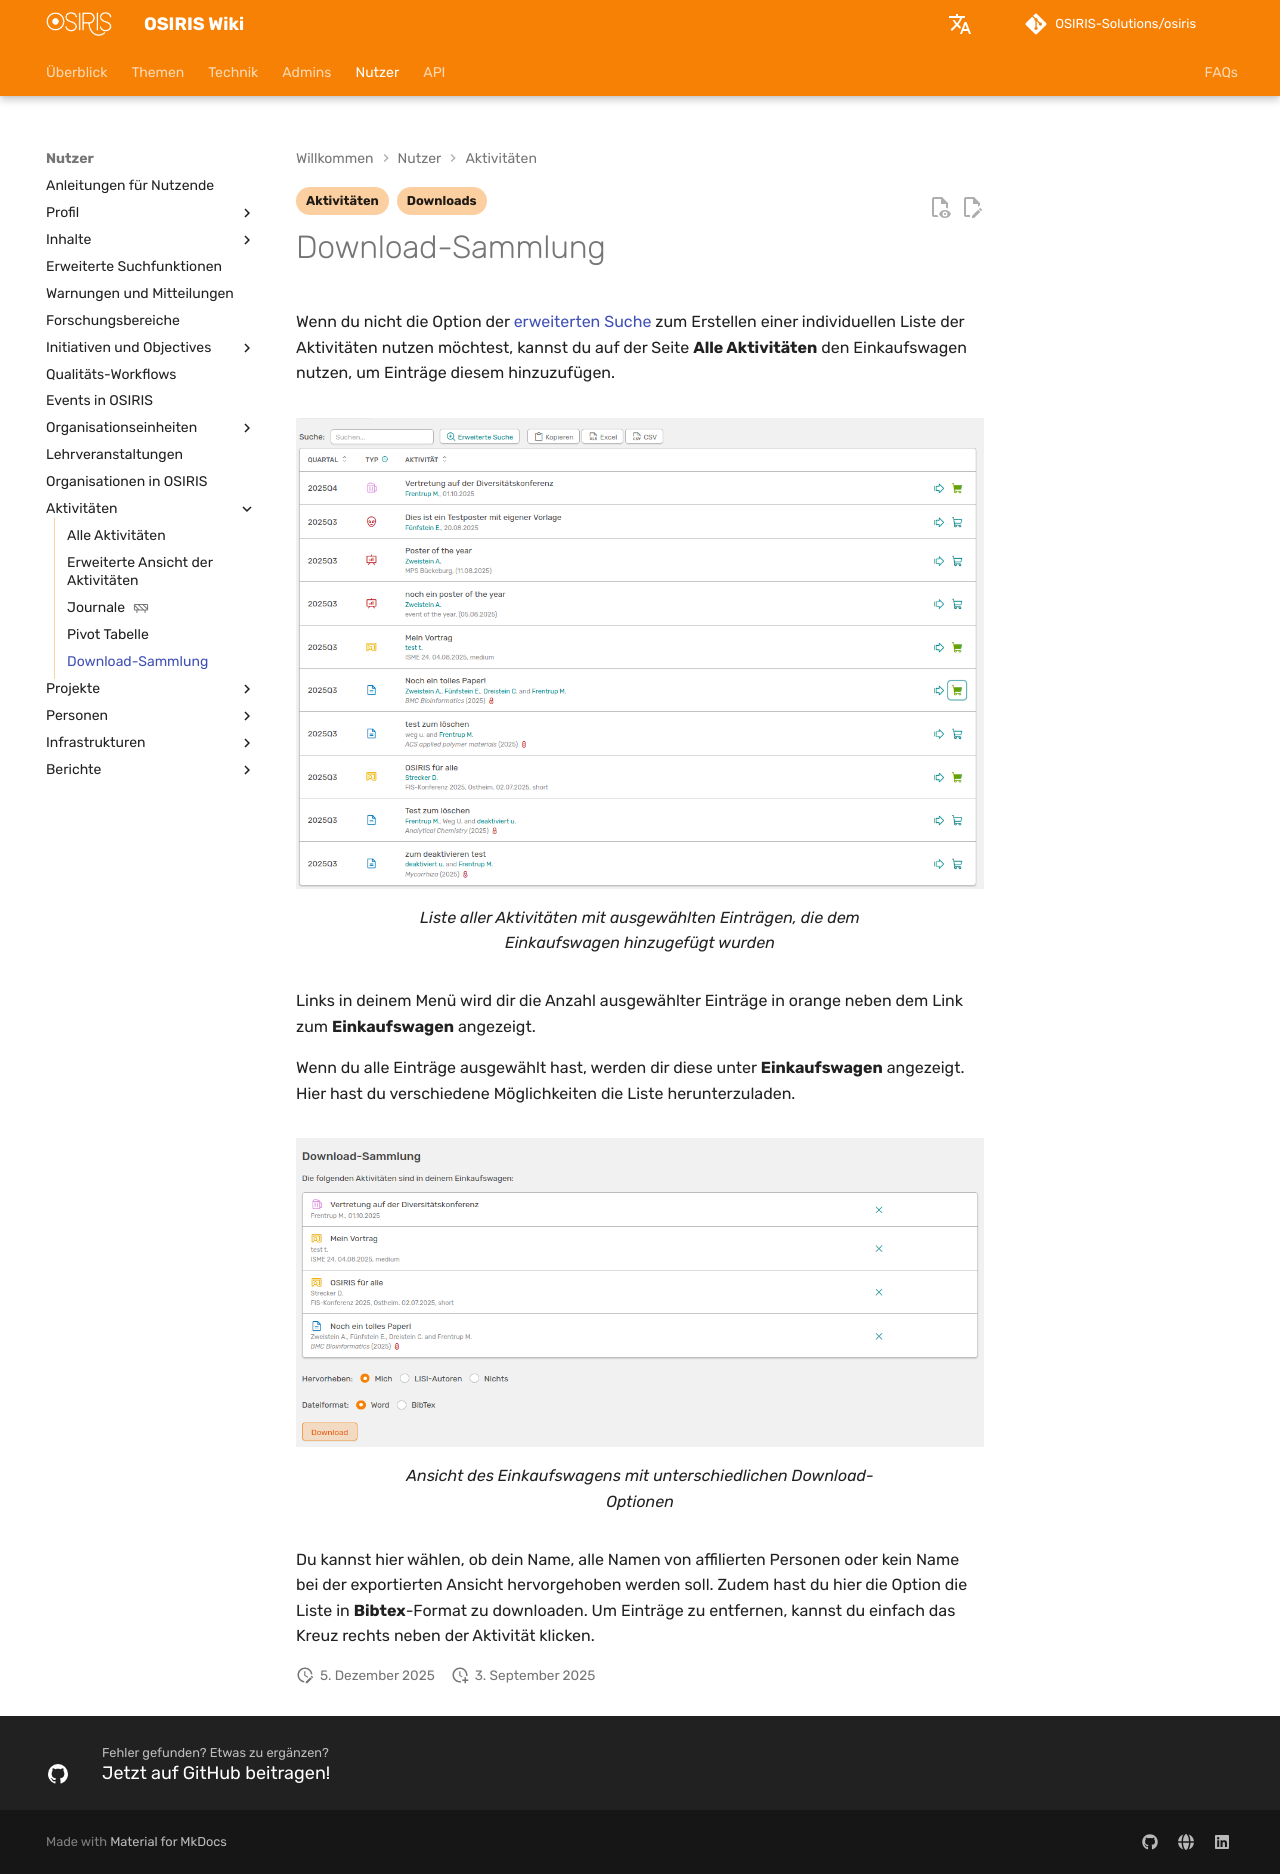

repository: OSIRIS-Solutions/osiris-wiki · page: users/activities/cart/index.html · generator: mkdocs

---
status: false
tags:
    - Downloads
    - Aktivitäten
---

# Download-Sammlung


Wenn du nicht die Option der [erweiterten Suche](/users/activities/advanced-search/) zum Erstellen einer individuellen Liste der Aktivitäten nutzen möchtest, kannst du auf der Seite **Alle Aktivitäten** den Einkaufswagen nutzen, um Einträge diesem hinzuzufügen.

![Auswahl Einkaufswagen](screenshots/activities_chosen_cart.png)
///caption
Liste aller Aktivitäten mit ausgewählten Einträgen, die dem Einkaufswagen hinzugefügt wurden
///

Links in deinem Menü wird dir die Anzahl ausgewählter Einträge in orange neben dem Link zum **Einkaufswagen** angezeigt.  

Wenn du alle Einträge ausgewählt hast, werden dir diese unter **Einkaufswagen** angezeigt. Hier hast du verschiedene Möglichkeiten die Liste herunterzuladen.

![Download-Liste](screenshots/cart_download.png)
///caption
Ansicht des Einkaufswagens mit unterschiedlichen Download-Optionen
///

Du kannst hier wählen, ob dein Name, alle Namen von affilierten Personen oder kein Name bei der exportierten Ansicht hervorgehoben werden soll. Zudem hast du hier die Option die Liste in **Bibtex**-Format zu downloaden. Um Einträge zu entfernen, kannst du einfach das Kreuz rechts neben der Aktivität klicken. 
